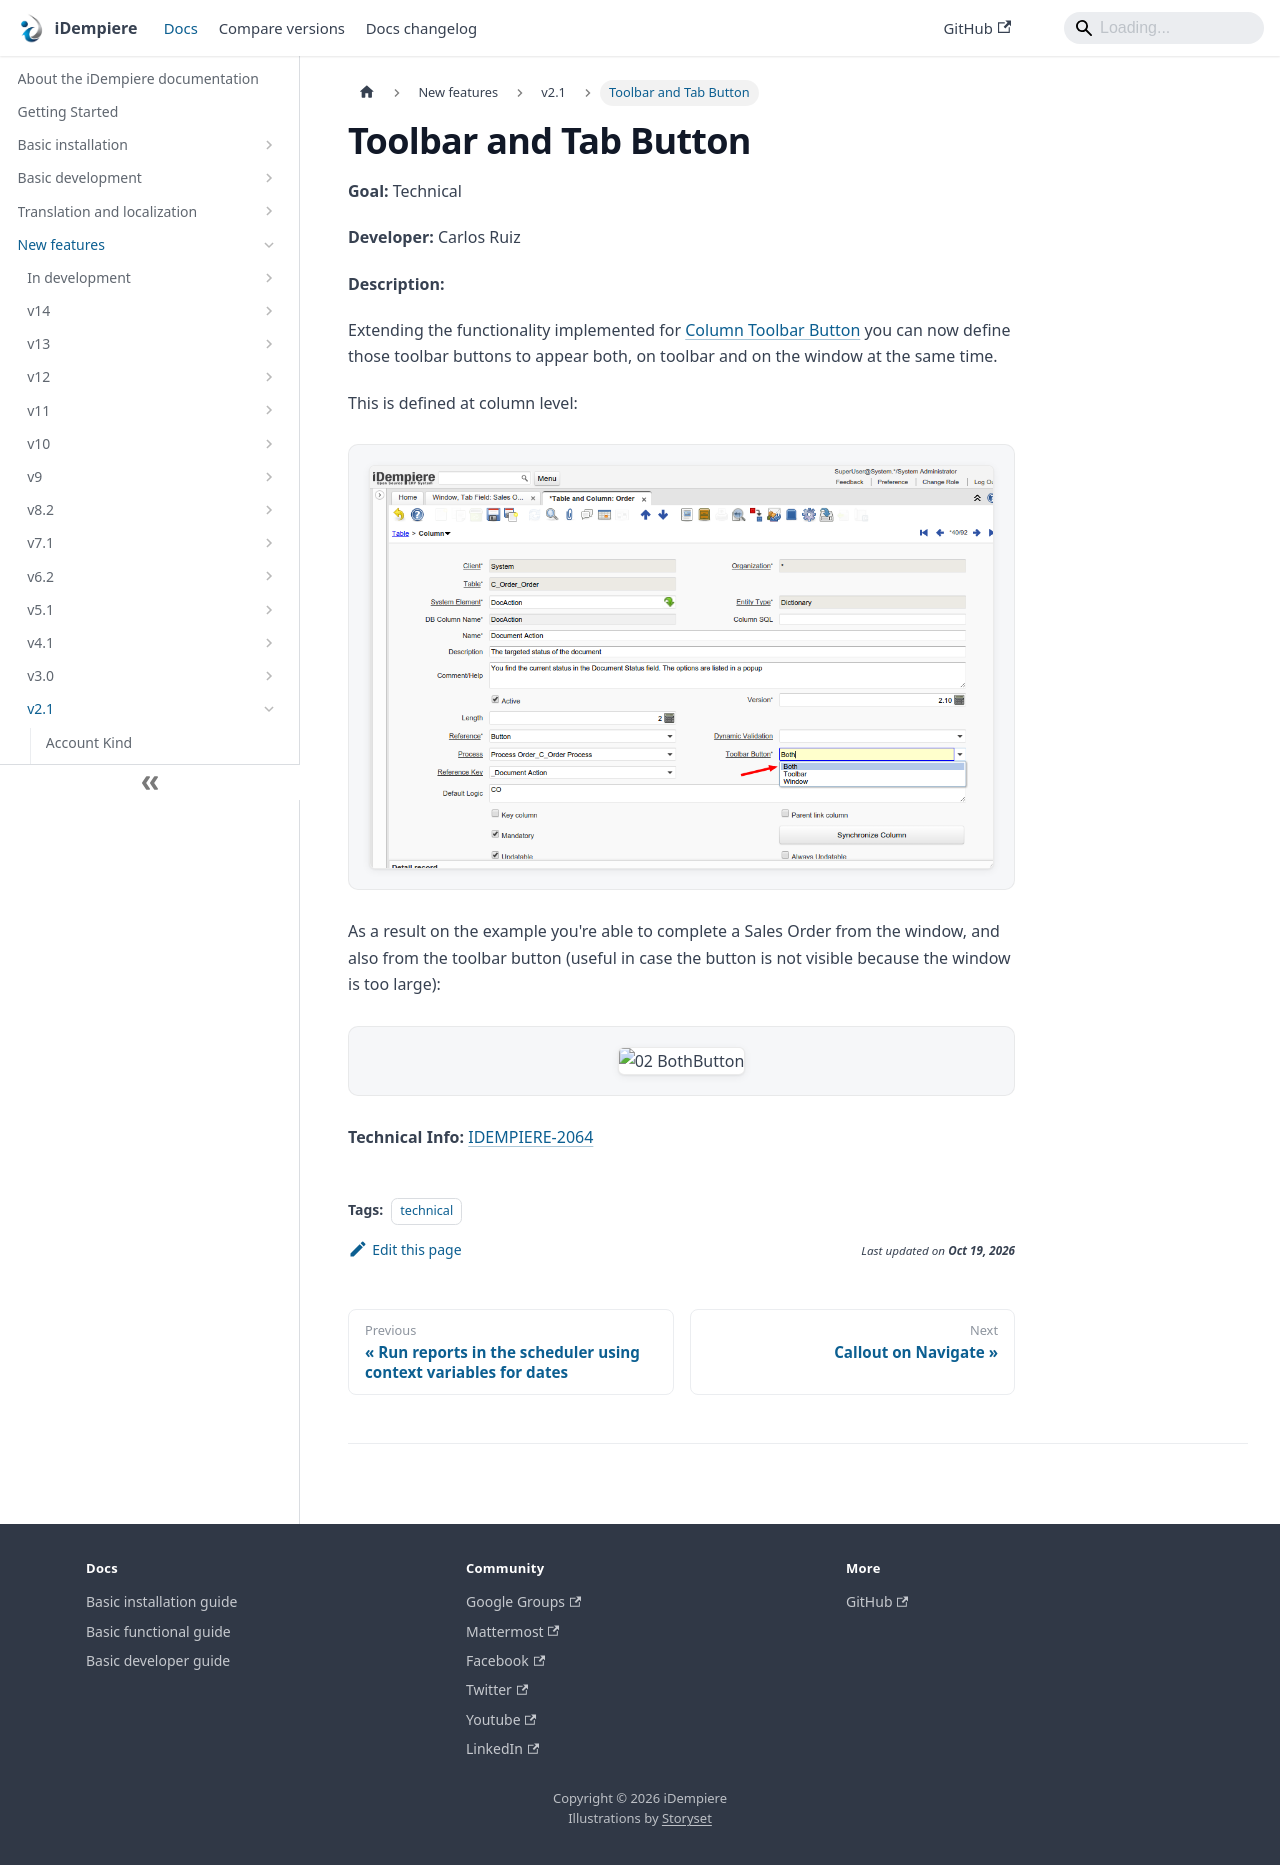

repository: idempiere/idempiere.github.io · page: docs/new-features/v2.1/toolbar-and-tab-button.html · generator: docusaurus

---
sidebar_position: 40
sidebar_label: "Toolbar and Tab Button"
description: "Toolbar and Tab Button: a New Feature in iDempiere 2.1."
tags: [technical]
---
# Toolbar and Tab Button

**Goal:** Technical

**Developer:** Carlos Ruiz

**Description:**

Extending the functionality implemented for [Column Toolbar Button](/docs/new-features/v1.0/columntoolbarbutton) you can now define those toolbar buttons to appear both, on toolbar and on the window at the same time.

This is defined at column level:

![01 BothButton](pathname:///img/new-features/v2.1/01_BothButton.png)

As a result on the example you're able to complete a Sales Order from the window, and also from the toolbar button (useful in case the button is not visible because the window is too large):

![02 BothButton](pathname:///img/new-features/v2.1/02_BothButton.png)

**Technical Info:** [IDEMPIERE-2064](http://idempiere.atlassian.net/browse/IDEMPIERE-2064)
